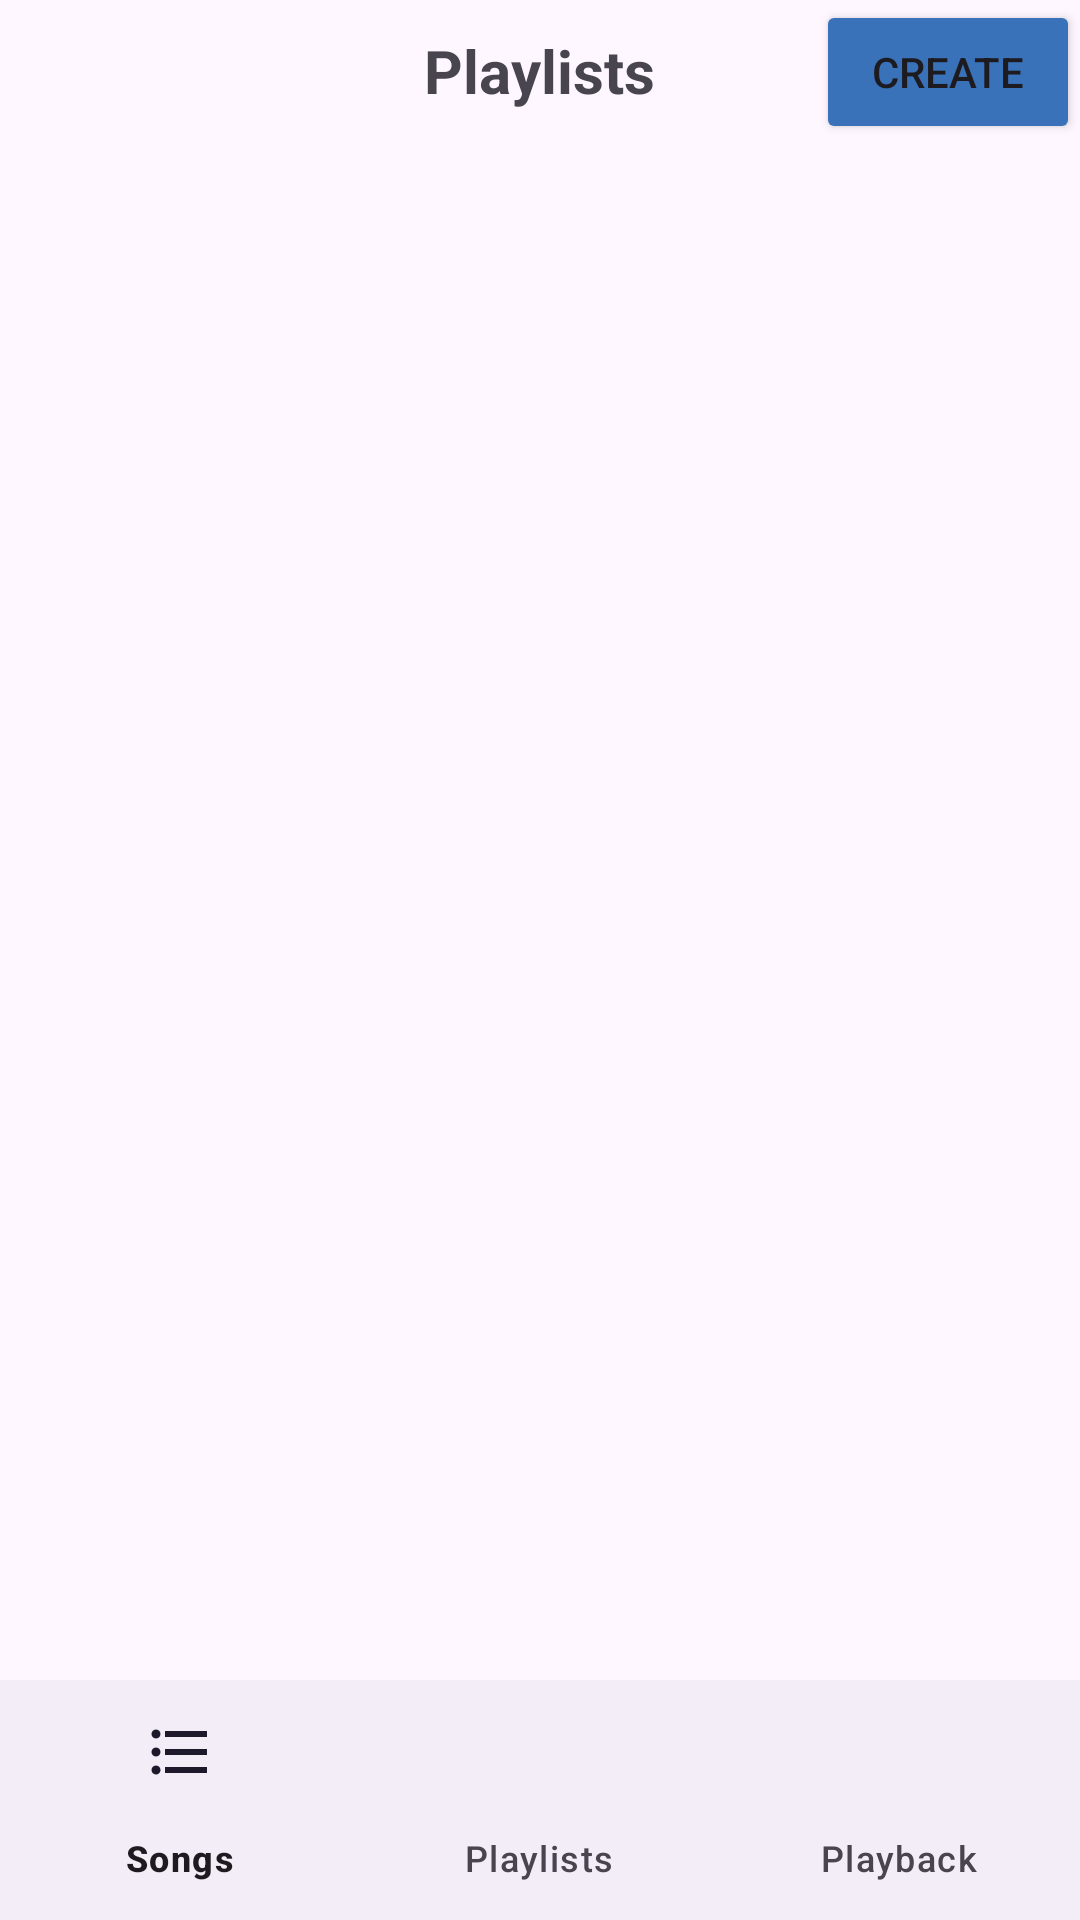

The Android layout XML behind this screen, and the referenced resources:
<!-- AndroidManifest.xml: application theme Theme.MinimalistMusicPlayer -->
<!-- res/layout/activity_playlist.xml -->
<?xml version="1.0" encoding="utf-8"?>
<RelativeLayout xmlns:android="http://schemas.android.com/apk/res/android"
    xmlns:app="http://schemas.android.com/apk/res-auto"
    xmlns:tools="http://schemas.android.com/tools"
    android:id="@+id/main"
    android:layout_width="match_parent"
    android:layout_height="match_parent"
    tools:context=".PlaylistActivity">

    <TextView
        android:layout_width="wrap_content"
        android:layout_height="wrap_content"
        android:id="@+id/tv_playlists"
        android:text="Playlists"
        android:textSize="20sp"
        android:textStyle="bold"
        android:padding="10dp"
        android:layout_centerHorizontal="true"
        />

    <Button
        android:layout_width="wrap_content"
        android:layout_height="wrap_content"
        android:id="@+id/button_create"
        android:backgroundTint="#3972B8"
        app:icon="@drawable/baseline_add_24"
        android:text="Create"
        android:layout_alignParentEnd="true"
        android:layout_alignParentTop="true"
        />

    <TextView
        android:layout_width="wrap_content"
        android:layout_height="wrap_content"
        android:id="@+id/tv_no_playlists"
        android:text="No Playlists Found"
        android:layout_centerHorizontal="true"
        android:layout_centerVertical="true"
        android:textStyle="bold"
        android:textSize="20sp"
        android:padding="10dp"
        android:visibility="gone"
        />

    <androidx.recyclerview.widget.RecyclerView
        android:id="@+id/rv_playlists"
        android:layout_width="match_parent"
        android:layout_height="582dp"
        android:layout_below="@id/tv_playlists"

        />

    <com.google.android.material.bottomnavigation.BottomNavigationView
        android:layout_width="match_parent"
        android:layout_height="wrap_content"
        android:layout_alignParentBottom="true"
        android:id="@+id/nav_bar_playlist"
        app:menu="@menu/bottom_nav">

    </com.google.android.material.bottomnavigation.BottomNavigationView>

</RelativeLayout>
<!-- resources referenced by this layout -->
<resources>
  <style name="Theme.MinimalistMusicPlayer" parent="Base.Theme.MinimalistMusicPlayer" />
  <style name="Base.Theme.MinimalistMusicPlayer" parent="Theme.Material3.DayNight.NoActionBar">
          
          
      </style>
</resources>
